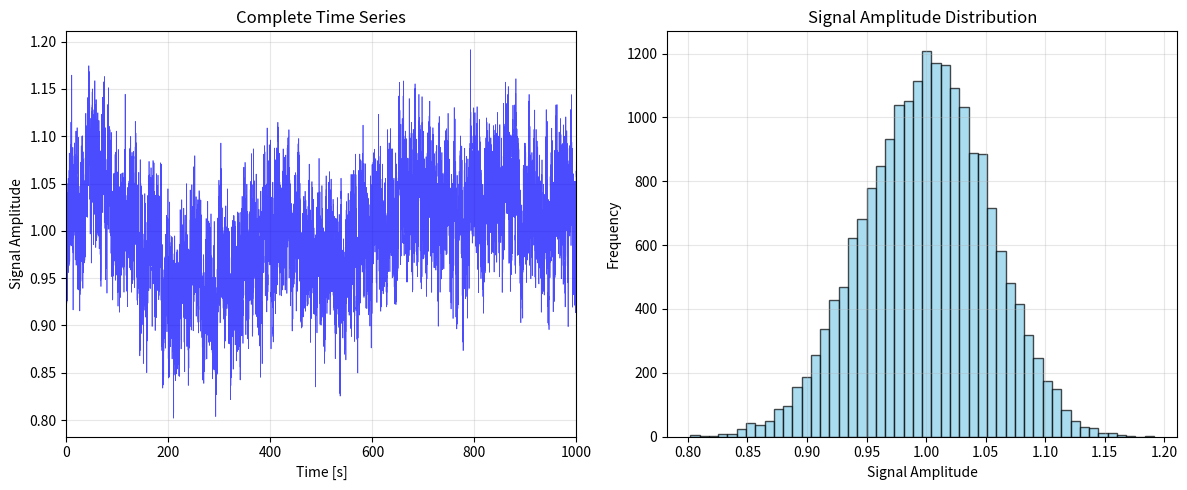
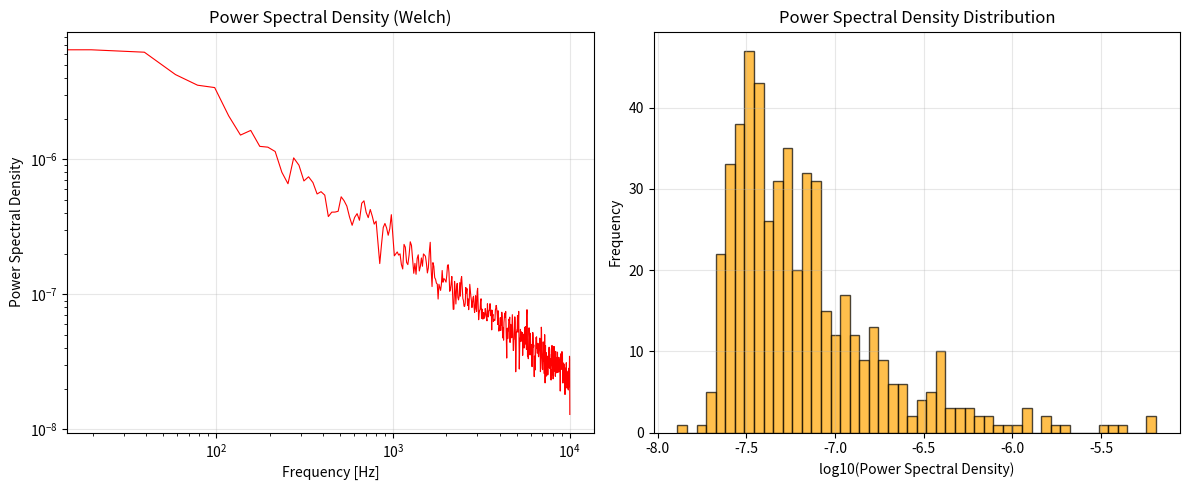
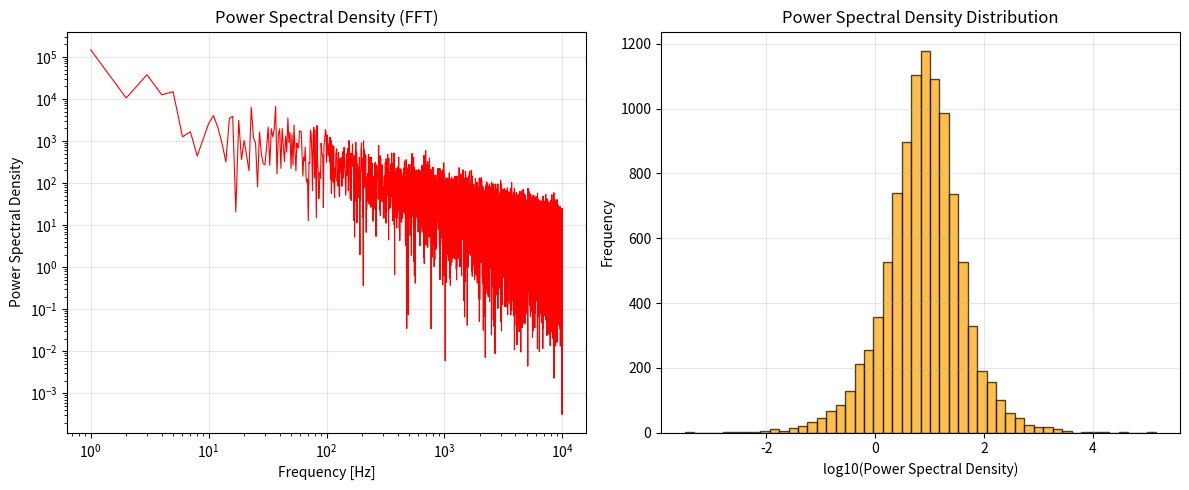

Source code (Python) for these figures, in order:
#!/usr/bin/env python3
# -*- coding: utf-8 -*-
"""
Charge Noise Simulation Script

This script simulates charge noise and analyzes its spectral characteristics, 
checking if 1/f noise can be obtained.
"""

import numpy as np
import matplotlib.pyplot as plt
from scipy import signal
from scipy.fft import fft, fftfreq
from scipy.signal import welch

# Set random seed for reproducible results
np.random.seed(42)

def generate_charge_noise():
    """Generate charge noise time series"""
    
    # Parameter settings
    n_samples = 20000
    dt = 50e-3  # 50 milliseconds
    total_time = n_samples * dt
    
    # Generate time axis
    t = np.linspace(0, total_time, n_samples)
    
    print(f"Time series length: {n_samples} samples")
    print(f"Sampling interval: {dt*1000:.2f} milliseconds")
    print(f"Total time: {total_time:.3f} seconds")
    print(f"Sampling frequency: {1/dt:.0f} Hz")
    
    # Generate base signal (can be DC bias)
    base_signal = 1.0  # Base bias
    
    # Generate different types of noise
    
    # 1. White noise (Gaussian noise)
    white_noise = np.random.normal(0, 0.1, n_samples)
    
    # 2. 1/f noise (pink noise)
    # Generate 1/f noise by filtering white noise
    frequencies = fftfreq(n_samples, dt)
    positive_freq_mask = frequencies > 0
    
    # Generate 1/f noise
    white_noise_fft = fft(white_noise)
    pink_noise_fft = white_noise_fft.copy()
    pink_noise_fft[positive_freq_mask] /= np.sqrt(frequencies[positive_freq_mask])  # A(f) = 1/sqrt(f)
    pink_noise_fft[~positive_freq_mask] = 0  # Handle negative frequencies
    pink_noise = np.real(np.fft.ifft(pink_noise_fft))
    
    # 3. Random walk noise (Brownian noise)
    brown_noise = np.cumsum(white_noise) * 0.01
    
    # 4. Periodic noise (simulate interference)
    periodic_noise = 0.05 * np.sin(2 * np.pi * 50 * t) + 0.03 * np.sin(2 * np.pi * 120 * t)
    
    # Combine all noise components
    # total_noise = white_noise + 0.5 * pink_noise + 0.3 * brown_noise + periodic_noise
    total_noise = pink_noise
    
    # Final signal
    signal_with_noise = base_signal + total_noise
    
    return t, signal_with_noise, white_noise, pink_noise, base_signal

def plot_time_series(t, signal_with_noise, white_noise, pink_noise):
    """Plot time series graphs"""
    
    # Plot time series
    fig, axes = plt.subplots(1, 2, figsize=(12, 5))
    
    # Complete time series
    axes[0].set_xlim(min(t), max(t))
    axes[0].plot(t, signal_with_noise, 'b-', alpha=0.7, linewidth=0.5)
    axes[0].set_xlabel('Time [s]')
    axes[0].set_ylabel('Signal Amplitude')
    axes[0].set_title('Complete Time Series')
    axes[0].grid(True, alpha=0.3)
    
    # Signal histogram
    axes[1].hist(signal_with_noise, bins=50, alpha=0.7, color='skyblue', edgecolor='black')
    axes[1].set_xlabel('Signal Amplitude')
    axes[1].set_ylabel('Frequency')
    axes[1].set_title('Signal Amplitude Distribution')
    axes[1].grid(True, alpha=0.3)
    
    plt.tight_layout()
    plt.savefig('time_series_analysis.png', dpi=300, bbox_inches='tight')

def analyze_spectrum_welch(signal_with_noise, dt):
    """Analyze spectral characteristics using Welch method"""

    # welch method - returns only non-negative frequencies
    frequencies, psd = welch(signal_with_noise, fs=1/dt, nperseg=1024)
    
    return frequencies, psd

def analyze_spectrum_fft(signal_with_noise, dt):
    """Analyze spectral characteristics"""
    
    # Calculate Fourier transform
    fft_signal = fft(signal_with_noise)
    frequencies = fftfreq(len(signal_with_noise), dt)
    
    # Calculate power spectral density
    psd = np.abs(fft_signal)**2

    # Only consider positive frequency part
    positive_freq_mask = frequencies > 0
    freq_positive = frequencies[positive_freq_mask]
    psd_positive = psd[positive_freq_mask]
    
    return freq_positive, psd_positive

def plot_spectrum(freq_positive, psd_positive, method):
    """Plot spectrum graphs"""
    
    # Plot spectrum
    fig, axes = plt.subplots(1, 2, figsize=(12, 5))
    
    # Log-log scale spectrum
    axes[0].loglog(freq_positive, psd_positive, 'r-', linewidth=0.8)
    axes[0].set_xlabel('Frequency [Hz]')
    axes[0].set_ylabel('Power Spectral Density')
    axes[0].set_title(f'Power Spectral Density ({method})')
    axes[0].grid(True, alpha=0.3)
    
    # Spectral density distribution
    axes[1].hist(np.log10(psd_positive), bins=50, alpha=0.7, color='orange', edgecolor='black')
    axes[1].set_xlabel('log10(Power Spectral Density)')
    axes[1].set_ylabel('Frequency')
    axes[1].set_title('Power Spectral Density Distribution')
    axes[1].grid(True, alpha=0.3)
    
    plt.tight_layout()
    plt.savefig(f'spectrum_analysis_{method}.png', dpi=300, bbox_inches='tight')

def analyze_1f_noise(frequencies, psd, freq_range=(0.1, 100)):
    """Analyze 1/f noise characteristics"""
    mask = (frequencies >= freq_range[0]) & (frequencies <= freq_range[1])
    freq_analysis = frequencies[mask]
    psd_analysis = psd[mask]
    
    if len(freq_analysis) < 10:
        return None, None, None
    
    # Log fitting
    log_freq = np.log(freq_analysis)
    log_psd = np.log(psd_analysis)
    
    coeffs = np.polyfit(log_freq, log_psd, 1)
    slope = coeffs[0]
    intercept = coeffs[1]
    
    # Calculate R²
    fit_values = intercept + slope * log_freq
    ss_res = np.sum((log_psd - fit_values) ** 2)
    ss_tot = np.sum((log_psd - np.mean(log_psd)) ** 2)
    r_squared = 1 - (ss_res / ss_tot)
    
    return slope, r_squared, freq_analysis

# Generate charge noise
t, signal_with_noise, white_noise, pink_noise, base_signal = generate_charge_noise()
    
# Plot time series
plot_time_series(t, signal_with_noise, white_noise, pink_noise)
    
# Spectral analysis (Welch)
freq_welch, psd_welch = analyze_spectrum_welch(signal_with_noise, 0.05e-3)
plot_spectrum(freq_welch, psd_welch, "Welch")

# Spectral analysis (FFT)
freq_positive, psd_positive = analyze_spectrum_fft(signal_with_noise, 0.05e-3)
plot_spectrum(freq_positive, psd_positive, "FFT")